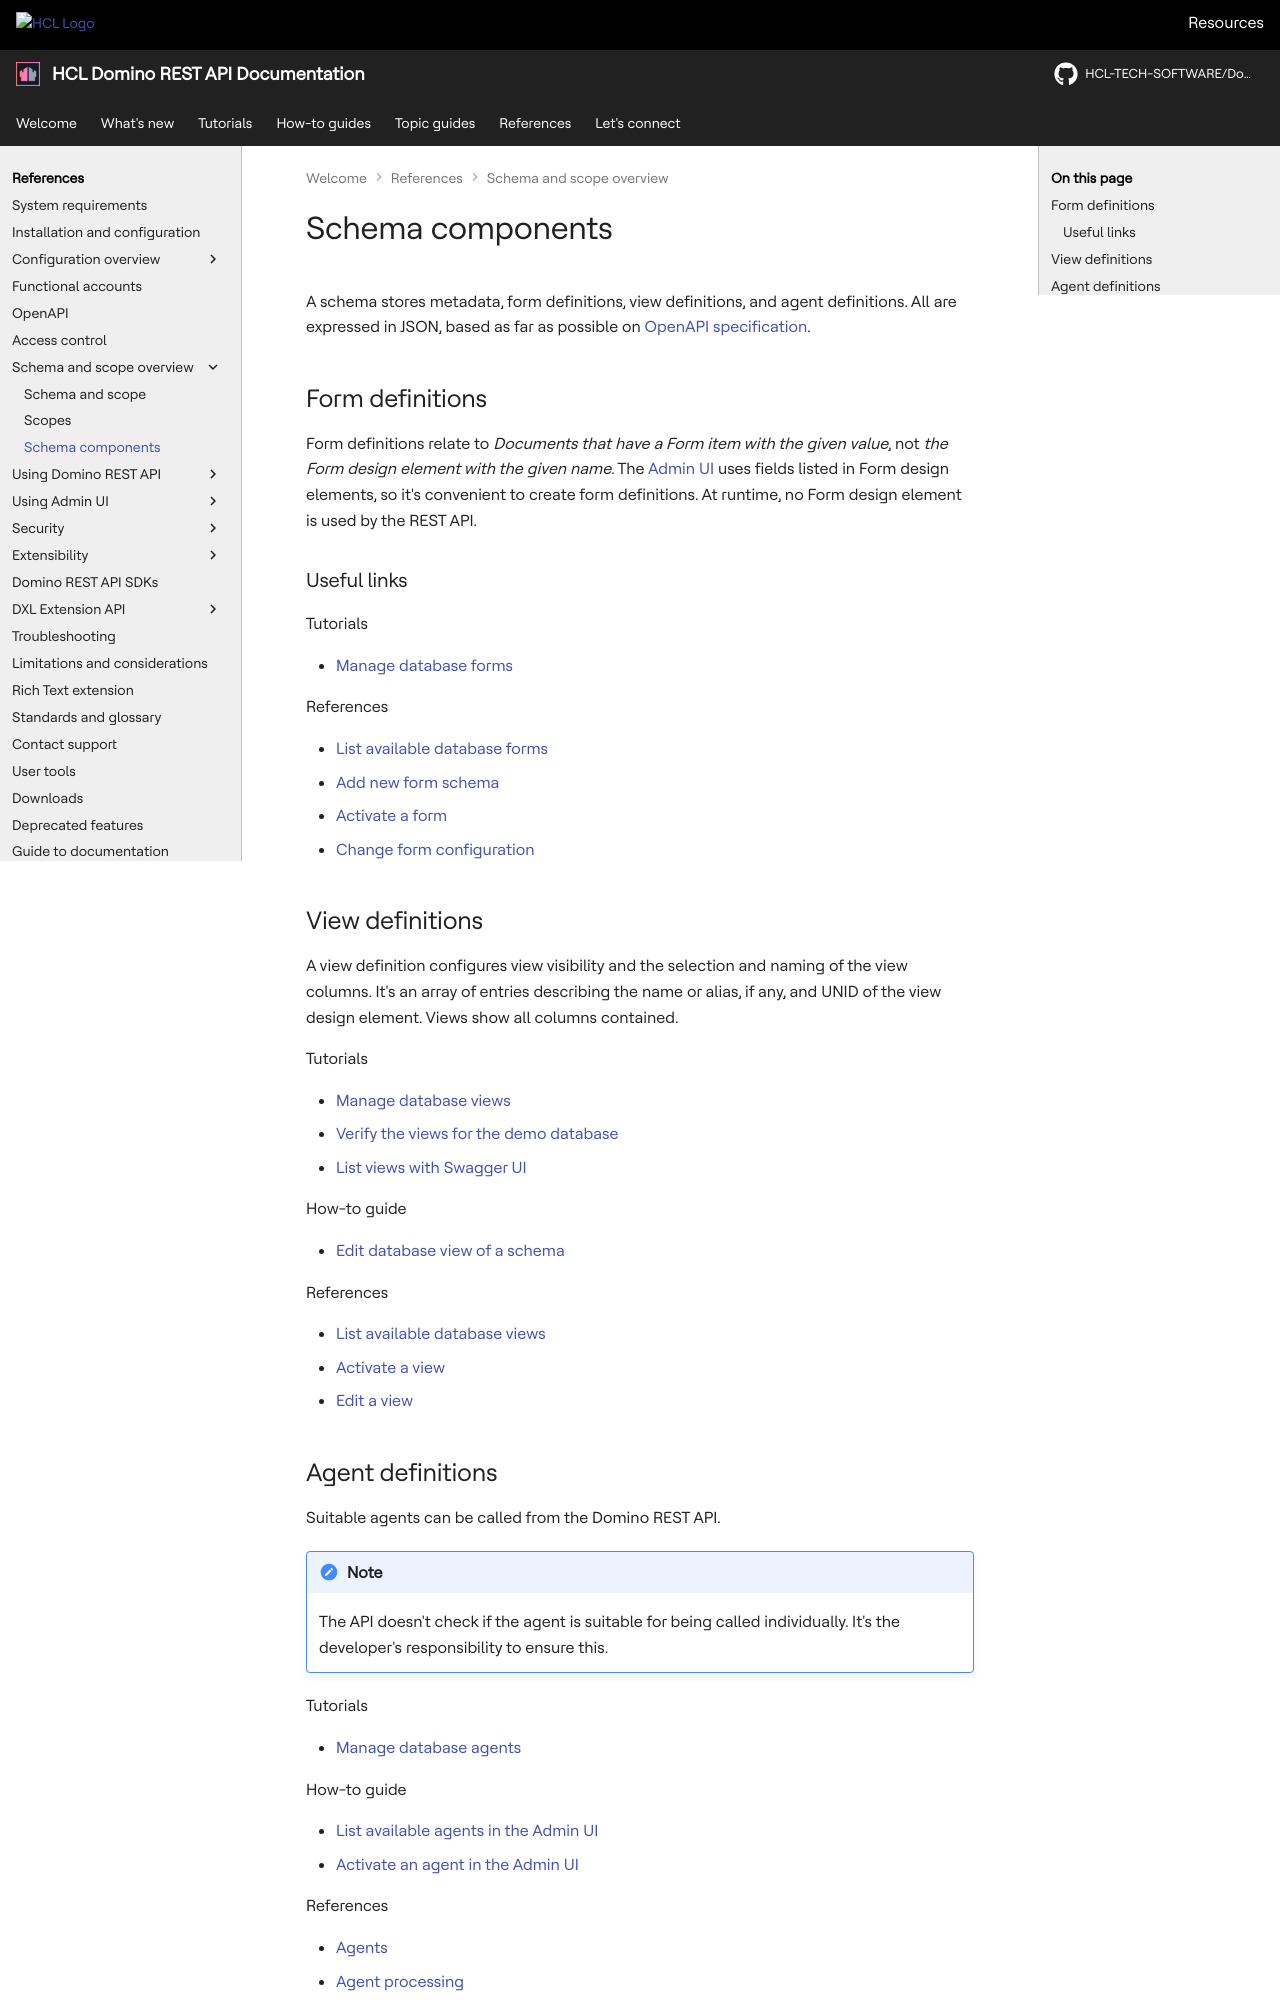

repository: HCL-TECH-SOFTWARE/Domino-rest-api · page: references/schemacomponents/schemacomp.html · generator: mkdocs

# Schema components

<!--Make yourself familiar with [Schema and Scope](schemascope.md) to make full use of this article.-->

A schema stores metadata, form definitions, view definitions, and agent definitions. All are expressed in JSON, based as far as possible on [OpenAPI specification](https://swagger.io/specification/).

## Form definitions

Form definitions relate to *Documents that have a Form item with the given value*, not *the Form design element with the given name*. The [Admin UI](../usingwebui/index.md) uses fields listed in Form design elements, so it's convenient to create form definitions. At runtime, no Form design element is used by the REST API.

### Useful links

Tutorials

- [Manage database forms](../../tutorial/adminui.md#manage-database-forms)

References

- [List available database forms](../usingwebui/schemaui.md#list-database-forms)
- [Add new form schema](../usingwebui/schemaui.md#add-new-form-schema)
- [Activate a form](../usingwebui/schemaui.md#activate-a-form)
- [Change form configuration](../usingwebui/schemaui.md#change-form-configuration)

## View definitions

A view definition configures view visibility and the selection and naming of the view columns. It's an array of entries describing the name or alias, if any, and UNID of the view design element. Views show all columns contained.

Tutorials

- [Manage database views](../../tutorial/adminui.md#manage-database-views)
- [Verify the views for the demo database](../../tutorial/postmancurl.md#verify-the-views-for-the-demo-database)
- [List views with Swagger UI](../../tutorial/swagger.md#list-views)

How-to guide

- [Edit database view of a schema](../../howto/database/editviewcolumn.md)

References

- [List available database views](../usingwebui/schemaui.md#list-database-views)
- [Activate a view](../usingwebui/schemaui.md#activate-a-view)
- [Edit a view](../usingwebui/schemaui.md#edit-a-view)
